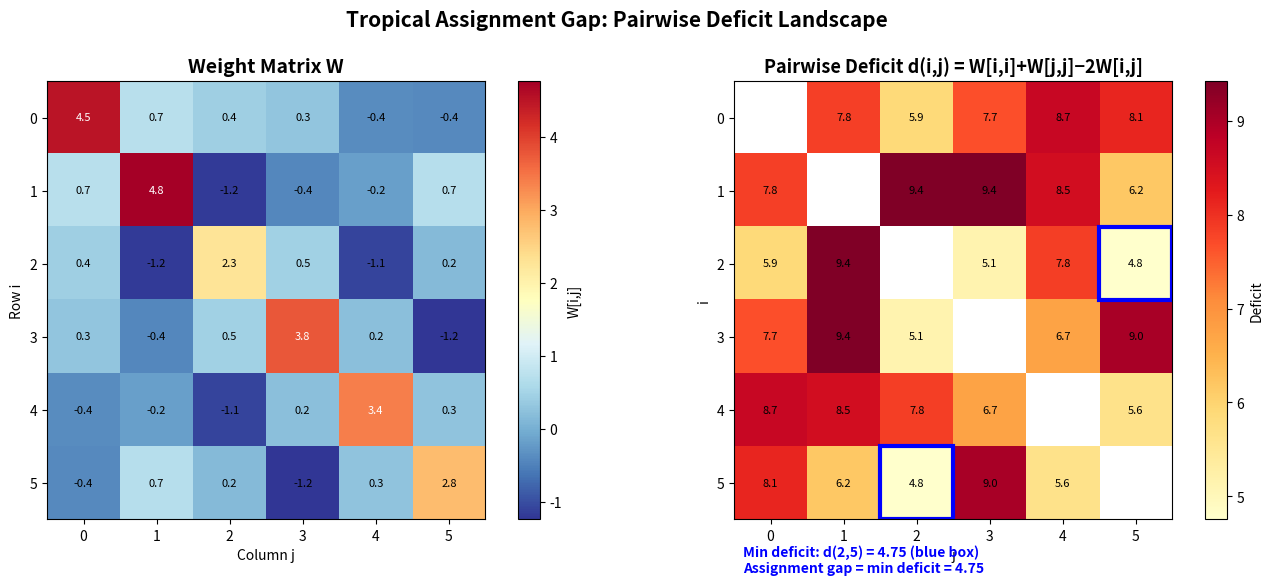

The matplotlib source for this figure:
"""
Visualization 1: Assignment Gap Heatmap

Visualizes the pairwise deficit landscape for a weight matrix,
showing which transposition swaps are most/least costly. The
theorem says that under symmetric diagonal dominance, the
cheapest swap (smallest deficit) determines the full assignment gap.

Self-contained — all functions inlined.
"""

import numpy as np
import matplotlib.pyplot as plt
import matplotlib


def pair_deficit(W, i, j):
    """W[i,i] + W[j,j] - 2*W[i,j]"""
    return W[i, i] + W[j, j] - 2 * W[i, j]


# Generate a symmetric diagonally dominant matrix
np.random.seed(42)
n = 6
G = np.random.randn(n, n)
W = (G + G.T) / 2 + 4 * np.eye(n)

# Compute pairwise deficit matrix
D = np.zeros((n, n))
for i in range(n):
    for j in range(n):
        if i != j:
            D[i, j] = pair_deficit(W, i, j)
        else:
            D[i, j] = 0  # diagonal is always 0

# Find minimum deficit (determines assignment gap)
min_val = np.inf
min_pair = (0, 0)
for i in range(n):
    for j in range(i + 1, n):
        if D[i, j] < min_val:
            min_val = D[i, j]
            min_pair = (i, j)

fig, axes = plt.subplots(1, 2, figsize=(14, 5.5))

# Left: Weight matrix
ax1 = axes[0]
im1 = ax1.imshow(W, cmap='RdYlBu_r', aspect='equal')
ax1.set_title('Weight Matrix W', fontsize=14, fontweight='bold')
ax1.set_xlabel('Column j')
ax1.set_ylabel('Row i')
for i in range(n):
    for j in range(n):
        ax1.text(j, i, f'{W[i,j]:.1f}', ha='center', va='center',
                fontsize=8, color='black' if abs(W[i,j]) < 3 else 'white')
plt.colorbar(im1, ax=ax1, label='W[i,j]')

# Right: Pairwise deficit heatmap
ax2 = axes[1]
# Mask diagonal
D_masked = np.ma.masked_where(np.eye(n, dtype=bool), D)
im2 = ax2.imshow(D_masked, cmap='YlOrRd', aspect='equal')
ax2.set_title('Pairwise Deficit d(i,j) = W[i,i]+W[j,j]−2W[i,j]',
              fontsize=13, fontweight='bold')
ax2.set_xlabel('j')
ax2.set_ylabel('i')

for i in range(n):
    for j in range(n):
        if i != j:
            ax2.text(j, i, f'{D[i,j]:.1f}', ha='center', va='center',
                    fontsize=8)

# Highlight minimum deficit pair
i0, j0 = min_pair
rect = plt.Rectangle((j0 - 0.5, i0 - 0.5), 1, 1, linewidth=3,
                      edgecolor='blue', facecolor='none')
ax2.add_patch(rect)
rect2 = plt.Rectangle((i0 - 0.5, j0 - 0.5), 1, 1, linewidth=3,
                       edgecolor='blue', facecolor='none')
ax2.add_patch(rect2)

plt.colorbar(im2, ax=ax2, label='Deficit')

ax2.text(0.02, -0.12,
         f'Min deficit: d({i0},{j0}) = {min_val:.2f} (blue box)\n'
         f'Assignment gap = min deficit = {min_val:.2f}',
         transform=ax2.transAxes, fontsize=10, color='blue',
         fontweight='bold')

plt.suptitle('Tropical Assignment Gap: Pairwise Deficit Landscape',
             fontsize=15, fontweight='bold', y=1.02)
plt.tight_layout()
plt.savefig('viz_heatmap.png', dpi=150, bbox_inches='tight')
plt.close()
